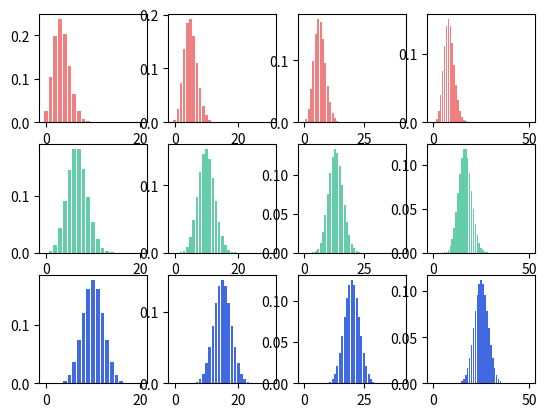

This figure's Python source:
import numpy as np
import matplotlib.pyplot as plt

def factorial(N) : 
    if N == 0 : return 1
    elif N >= 1 : return factorial(N-1) * N

def probability(k, n, p) : 
    nCk = factorial(n) / (factorial(k)*factorial(n-k))
    return nCk * p**k * (1-p)**(n-k)

if __name__ == "__main__" : 
    pLi = [1/6, 2/6, 3/6]
    nLi = [20, 30, 40, 50]
    cLi = ["#f08080", "#66cdaa", "#4169e1"]

    fig, ax = plt.subplots(len(pLi),len(nLi))
    for i in range(len(pLi)) : 
        for j in range(len(nLi)) : 
            data = np.array([probability(k, nLi[j], pLi[i]) for k in range(nLi[j]+1)])
            ax[i,j].bar(list(range(nLi[j]+1)), data, color=cLi[i])

    plt.show()